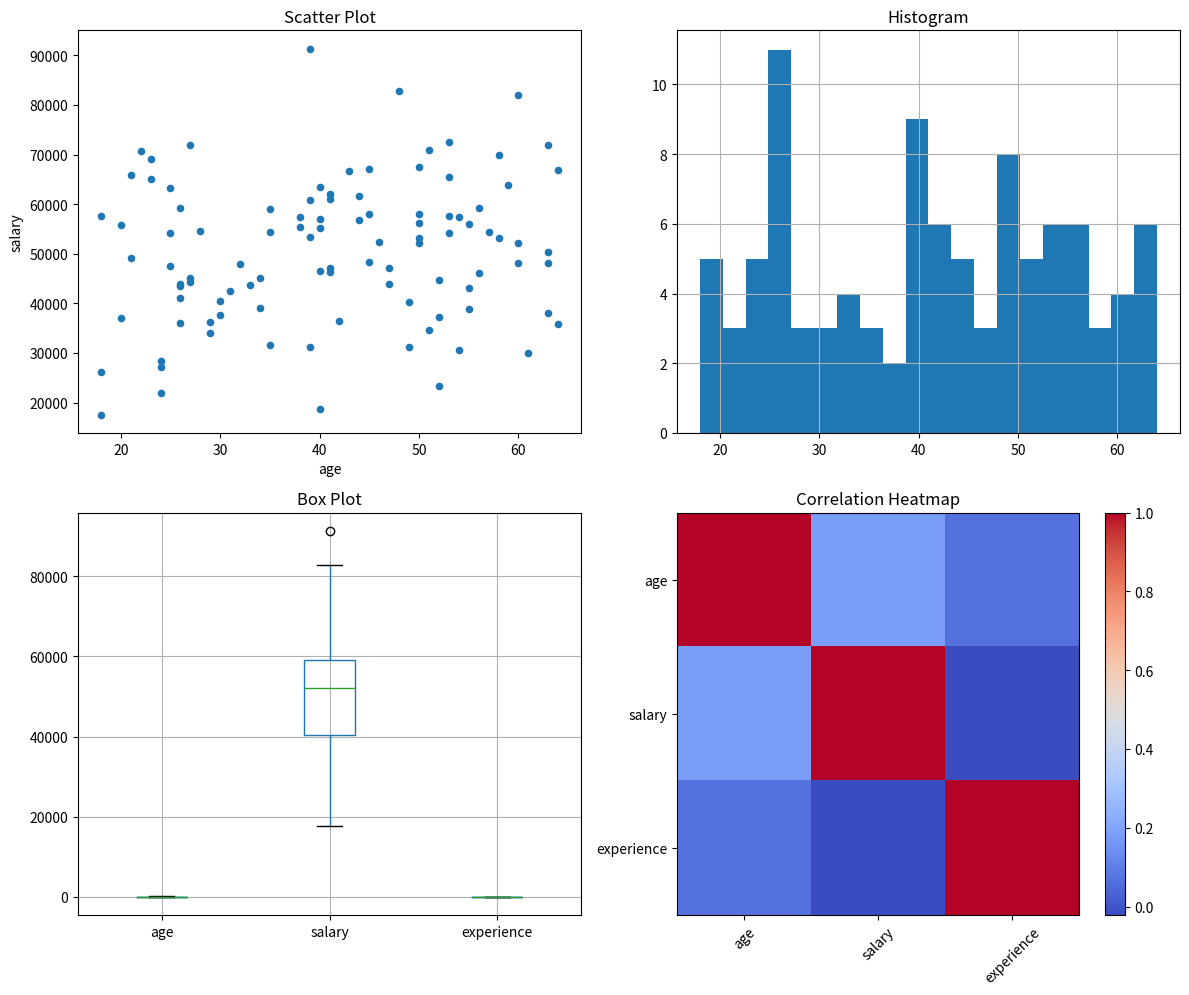

Source code (Python):
# Data analysis and visualization with pandas
import pandas as pd
import numpy as np
import matplotlib.pyplot as plt

class DataAnalyzer:
    def __init__(self, data):
        self.df = pd.DataFrame(data)
    
    def basic_stats(self):
        return {
            'shape': self.df.shape,
            'columns': list(self.df.columns),
            'dtypes': self.df.dtypes.to_dict(),
            'null_counts': self.df.isnull().sum().to_dict(),
            'describe': self.df.describe()
        }
    
    def analyze_numeric(self):
        numeric_cols = self.df.select_dtypes(include=[np.number]).columns
        analysis = {}
        
        for col in numeric_cols:
            analysis[col] = {
                'mean': self.df[col].mean(),
                'median': self.df[col].median(),
                'std': self.df[col].std(),
                'min': self.df[col].min(),
                'max': self.df[col].max(),
                'skew': self.df[col].skew(),
                'kurtosis': self.df[col].kurtosis()
            }
        
        return analysis
    
    def create_visualizations(self):
        numeric_cols = self.df.select_dtypes(include=[np.number]).columns
        
        if len(numeric_cols) >= 2:
            fig, axes = plt.subplots(2, 2, figsize=(12, 10))
            
            # Scatter plot
            self.df.plot.scatter(x=numeric_cols[0], y=numeric_cols[1], ax=axes[0,0])
            axes[0,0].set_title('Scatter Plot')
            
            # Histogram
            self.df[numeric_cols[0]].hist(ax=axes[0,1], bins=20)
            axes[0,1].set_title('Histogram')
            
            # Box plot
            self.df[numeric_cols].boxplot(ax=axes[1,0])
            axes[1,0].set_title('Box Plot')
            
            # Correlation heatmap
            corr = self.df[numeric_cols].corr()
            im = axes[1,1].imshow(corr, cmap='coolwarm', interpolation='nearest')
            axes[1,1].set_xticks(range(len(corr.columns)))
            axes[1,1].set_yticks(range(len(corr.columns)))
            axes[1,1].set_xticklabels(corr.columns, rotation=45)
            axes[1,1].set_yticklabels(corr.columns)
            plt.colorbar(im, ax=axes[1,1])
            axes[1,1].set_title('Correlation Heatmap')
            
            plt.tight_layout()
            plt.show()

# Sample data
sample_data = {
    'age': np.random.randint(18, 65, 100),
    'salary': np.random.normal(50000, 15000, 100),
    'experience': np.random.randint(0, 40, 100),
    'department': np.random.choice(['IT', 'HR', 'Finance', 'Marketing'], 100)
}

# Usage
analyzer = DataAnalyzer(sample_data)
print("Basic Stats:", analyzer.basic_stats())
print("Numeric Analysis:", analyzer.analyze_numeric())
analyzer.create_visualizations()
